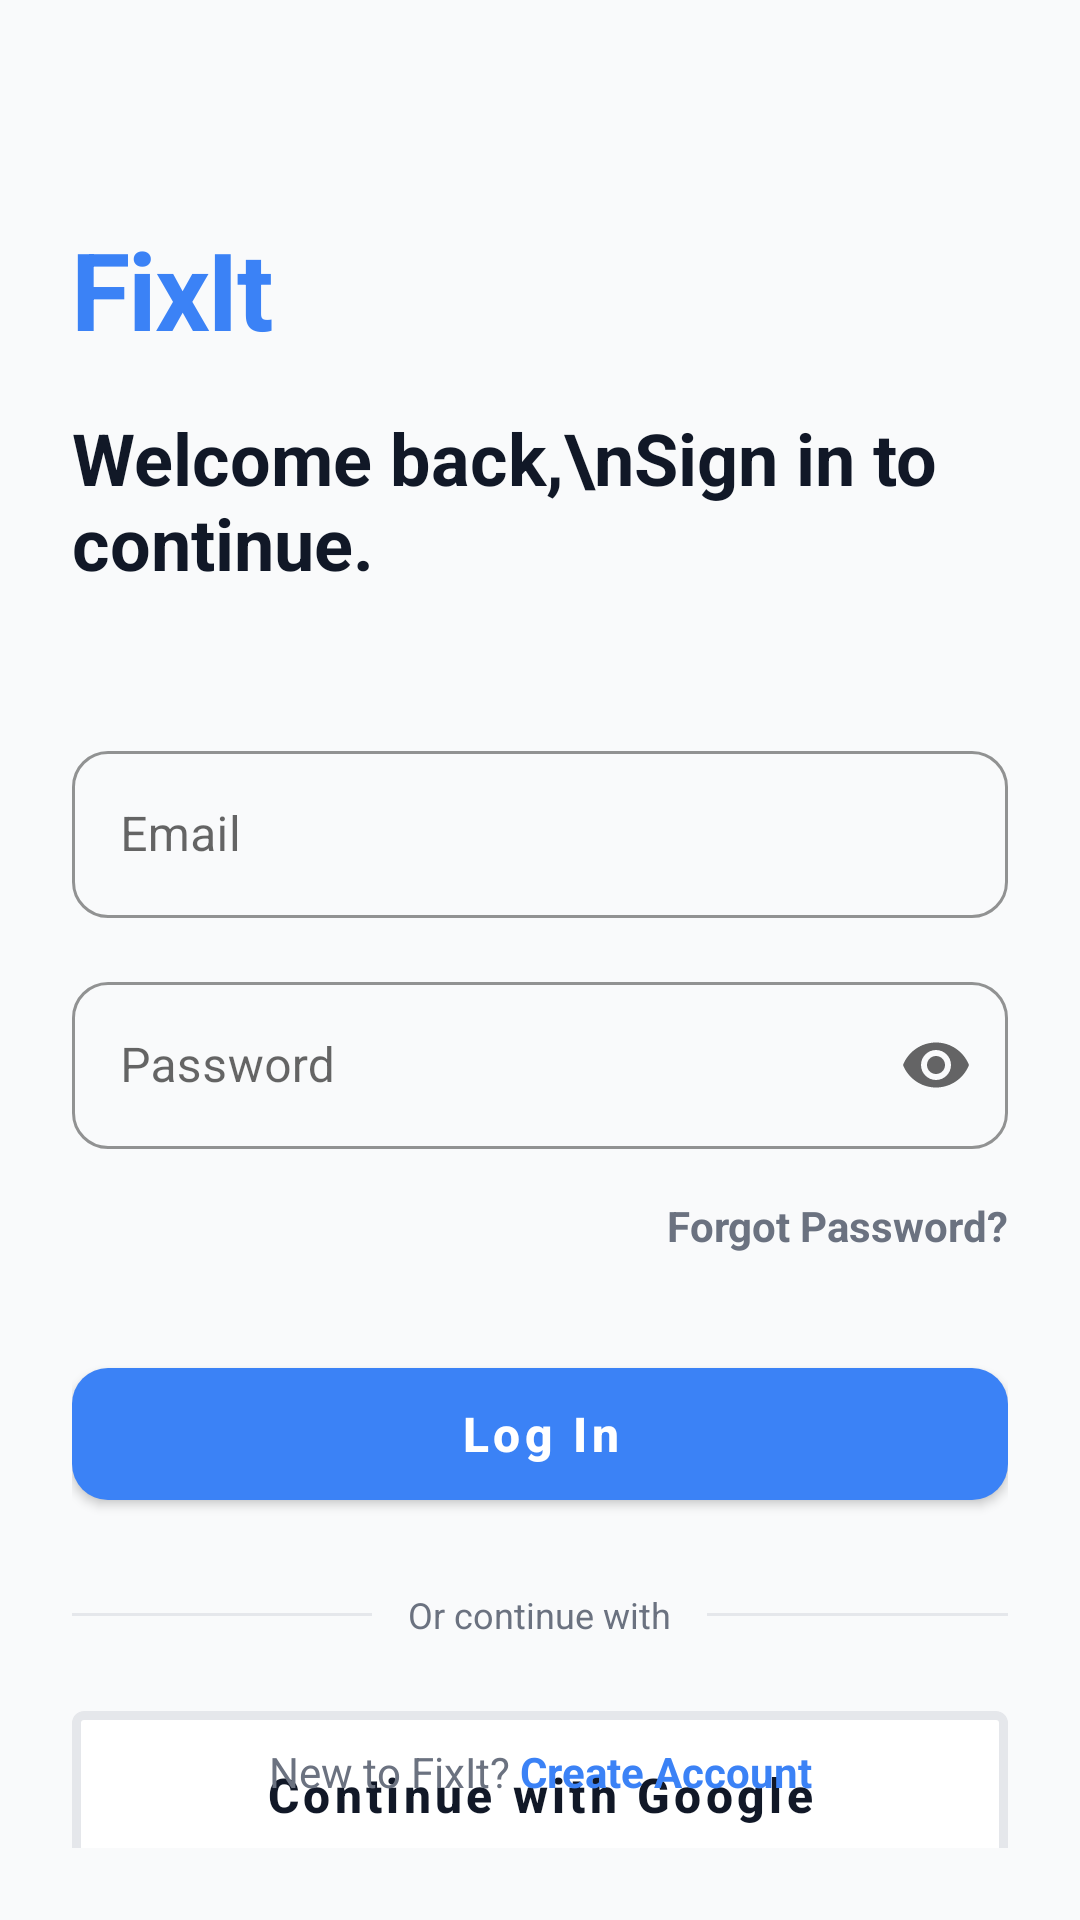

This screen was rendered from an Android layout file. Write that file and the resources it references.
<!-- AndroidManifest.xml: application theme Theme.FixItV10 -->
<!-- res/layout/activity_login.xml -->
<?xml version="1.0" encoding="utf-8"?>
<androidx.constraintlayout.widget.ConstraintLayout
    xmlns:android="http://schemas.android.com/apk/res/android"
    xmlns:app="http://schemas.android.com/apk/res-auto"
    android:layout_width="match_parent"
    android:layout_height="match_parent"
    android:background="@color/bg_main"
    android:padding="24dp">

    <LinearLayout
        android:id="@+id/headerLayout"
        android:layout_width="match_parent"
        android:layout_height="wrap_content"
        android:orientation="vertical"
        android:layout_marginTop="48dp"
        app:layout_constraintTop_toTopOf="parent">

        <TextView
            android:layout_width="wrap_content"
            android:layout_height="wrap_content"
            android:text="FixIt"
            android:textSize="36sp"
            android:textStyle="bold"
            android:textColor="@color/button_primary"
            android:letterSpacing="-0.02"/>

        <TextView
            android:layout_width="wrap_content"
            android:layout_height="wrap_content"
            android:text="Welcome back,\nSign in to continue."
            android:textSize="24sp"
            android:textStyle="bold"
            android:textColor="@color/text_primary"
            android:layout_marginTop="16dp"/>
    </LinearLayout>

    <LinearLayout
        android:layout_width="match_parent"
        android:layout_height="wrap_content"
        android:orientation="vertical"
        android:layout_marginTop="48dp"
        app:layout_constraintTop_toBottomOf="@id/headerLayout">

        <com.google.android.material.textfield.TextInputLayout
            android:layout_width="match_parent"
            android:layout_height="wrap_content"
            android:hint="Email"
            app:boxStrokeColor="@color/button_primary"
            app:hintTextColor="@color/button_primary"
            app:boxCornerRadiusTopStart="12dp"
            app:boxCornerRadiusTopEnd="12dp"
            app:boxCornerRadiusBottomStart="12dp"
            app:boxCornerRadiusBottomEnd="12dp"
            style="@style/Widget.MaterialComponents.TextInputLayout.OutlinedBox">

            <com.google.android.material.textfield.TextInputEditText
                android:id="@+id/etEmail"
                android:layout_width="match_parent"
                android:layout_height="wrap_content"
                android:inputType="textEmailAddress"
                android:textColor="@color/text_primary"/>
        </com.google.android.material.textfield.TextInputLayout>

        <com.google.android.material.textfield.TextInputLayout
            android:layout_width="match_parent"
            android:layout_height="wrap_content"
            android:layout_marginTop="16dp"
            android:hint="Password"
            app:endIconMode="password_toggle"
            app:boxStrokeColor="@color/button_primary"
            app:hintTextColor="@color/button_primary"
            app:boxCornerRadiusTopStart="12dp"
            app:boxCornerRadiusTopEnd="12dp"
            app:boxCornerRadiusBottomStart="12dp"
            app:boxCornerRadiusBottomEnd="12dp"
            style="@style/Widget.MaterialComponents.TextInputLayout.OutlinedBox">

            <com.google.android.material.textfield.TextInputEditText
                android:id="@+id/etPassword"
                android:layout_width="match_parent"
                android:layout_height="wrap_content"
                android:inputType="textPassword"
                android:textColor="@color/text_primary"/>
        </com.google.android.material.textfield.TextInputLayout>

        <TextView
            android:id="@+id/tvForgotPassword"
            android:layout_width="wrap_content"
            android:layout_height="wrap_content"
            android:text="Forgot Password?"
            android:textColor="@color/text_secondary"
            android:textStyle="bold"
            android:layout_gravity="end"
            android:layout_marginTop="16dp"/>

        <com.google.android.material.button.MaterialButton
            android:id="@+id/btnLogin"
            android:layout_width="match_parent"
            android:layout_height="56dp"
            android:text="Log In"
            android:textAllCaps="false"
            android:textSize="16sp"
            android:textStyle="bold"
            android:layout_marginTop="32dp"
            app:cornerRadius="12dp"
            app:backgroundTint="@color/button_primary"
            android:textColor="@color/button_text"/>

        <LinearLayout
            android:layout_width="match_parent"
            android:layout_height="wrap_content"
            android:orientation="horizontal"
            android:gravity="center"
            android:layout_marginVertical="24dp">

            <View
                android:layout_width="0dp"
                android:layout_height="1dp"
                android:layout_weight="1"
                android:background="@color/border_color"/>

            <TextView
                android:layout_width="wrap_content"
                android:layout_height="wrap_content"
                android:text="Or continue with"
                android:textColor="@color/text_secondary"
                android:textSize="12sp"
                android:paddingHorizontal="12dp"/>

            <View
                android:layout_width="0dp"
                android:layout_height="1dp"
                android:layout_weight="1"
                android:background="@color/border_color"/>
        </LinearLayout>

        <com.google.android.material.button.MaterialButton
            android:id="@+id/btnGoogle"
            android:layout_width="match_parent"
            android:layout_height="56dp"
            android:text="Continue with Google"
            android:textAllCaps="false"
            android:textSize="16sp"
            android:textStyle="bold"
            android:textColor="@color/text_primary"

            android:insetTop="0dp"
            android:insetBottom="0dp"

            app:backgroundTint="@color/card_bg"
            app:strokeColor="@color/border_color"
            app:strokeWidth="3dp"
            app:cornerRadius="4dp"
            app:elevation="1dp"

            app:icon="@drawable/ic_google"
            app:iconGravity="textStart"
            app:iconPadding="12dp"
            app:iconTint="@null"/>
    </LinearLayout>

    <LinearLayout
        android:layout_width="wrap_content"
        android:layout_height="wrap_content"
        android:orientation="horizontal"
        app:layout_constraintBottom_toBottomOf="parent"
        app:layout_constraintStart_toStartOf="parent"
        app:layout_constraintEnd_toEndOf="parent"
        android:paddingBottom="16dp">

        <TextView
            android:layout_width="wrap_content"
            android:layout_height="wrap_content"
            android:text="New to FixIt? "
            android:textColor="@color/text_secondary"/>

        <TextView
            android:id="@+id/tvSignUp"
            android:layout_width="wrap_content"
            android:layout_height="wrap_content"
            android:text="Create Account"
            android:textStyle="bold"
            android:textColor="@color/button_primary"/>
    </LinearLayout>

</androidx.constraintlayout.widget.ConstraintLayout>
<!-- resources referenced by this layout -->
<resources>
  <color name="bg_main">#F9FAFB</color>
  <color name="border_color">#E5E7EB</color>
  <color name="button_primary">#3B82F6</color>
  <color name="button_text">#FFFFFF</color>
  <color name="card_bg">#FFFFFF</color>
  <color name="text_primary">#111827</color>
  <color name="text_secondary">#6B7280</color>
  <style name="Theme.FixItV10" parent="Theme.MaterialComponents.DayNight.NoActionBar">
  
          <item name="android:statusBarColor">@color/bg_main</item>
          <item name="android:windowLightStatusBar">true</item> <item name="android:windowBackground">@color/bg_main</item>
      </style>
</resources>
